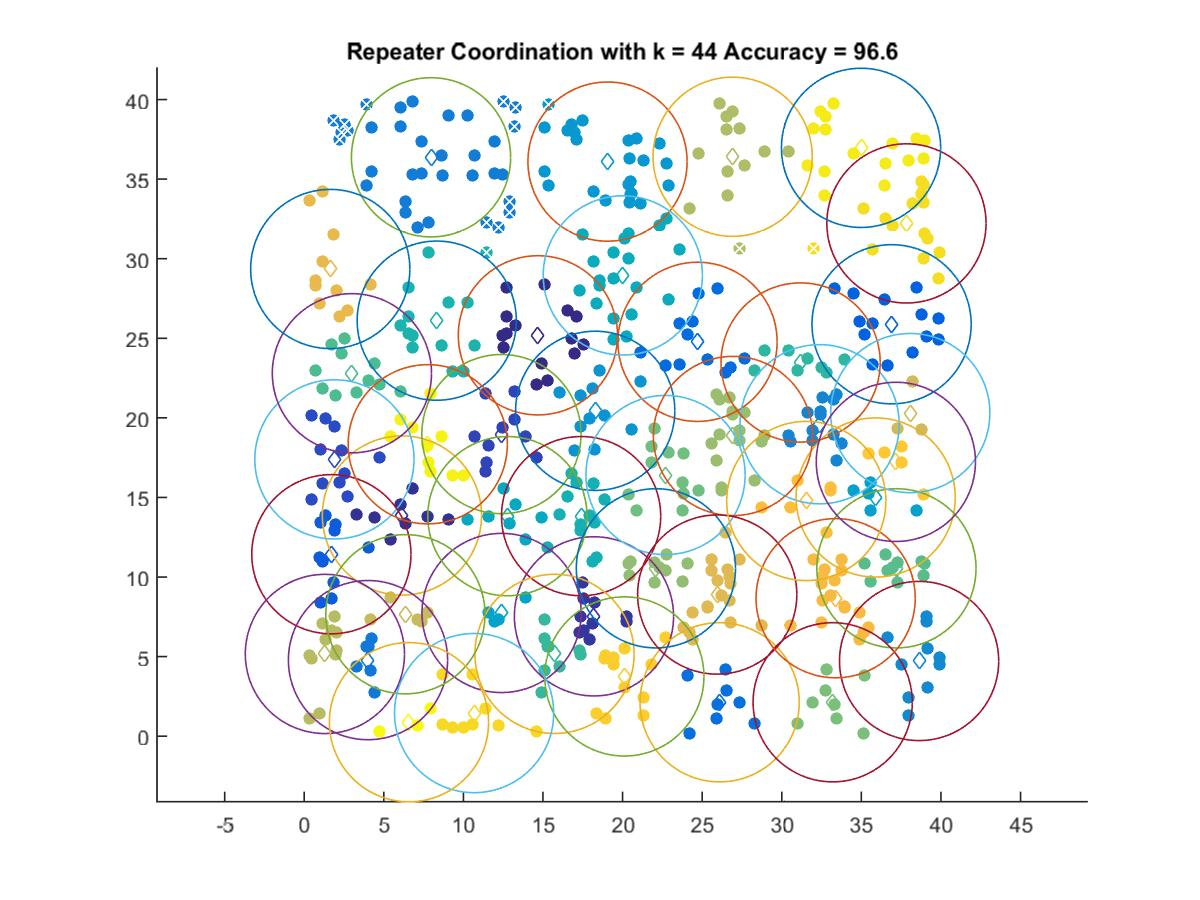

The table this chart was drawn from, first rows:
14.679, 25.187
6.138, 13.87
18.2, 7.531
12.39, 18.98
1.897, 17.39
1.705, 11.43
36.9, 25.88
24.71, 24.78
26.1, 2.131
4.005, 4.781
7.966, 36.37
32.38, 19.6
38.63, 4.726
18.28, 20.44
19.05, 36.1
35.9, 15
12.4, 7.743
12.76, 13.82
20.01, 28.95
17.39, 13.83
8.325, 26.11
31.18, 23.48
15.72, 5.171
2.994, 22.8
37.2, 10.55
22.7, 16.41
33.2, 2.131
22.09, 10.55
26.93, 18.86
26.91, 36.41
1.298, 5.168
6.355, 7.663
38.07, 20.3
25.95, 8.9
1.634, 29.35
33.38, 8.671
31.54, 14.78
37.17, 17.24
20.11, 3.755
10.67, 1.453
37.83, 32.22
34.98, 36.96
7.759, 18.34
6.58, 0.8827
